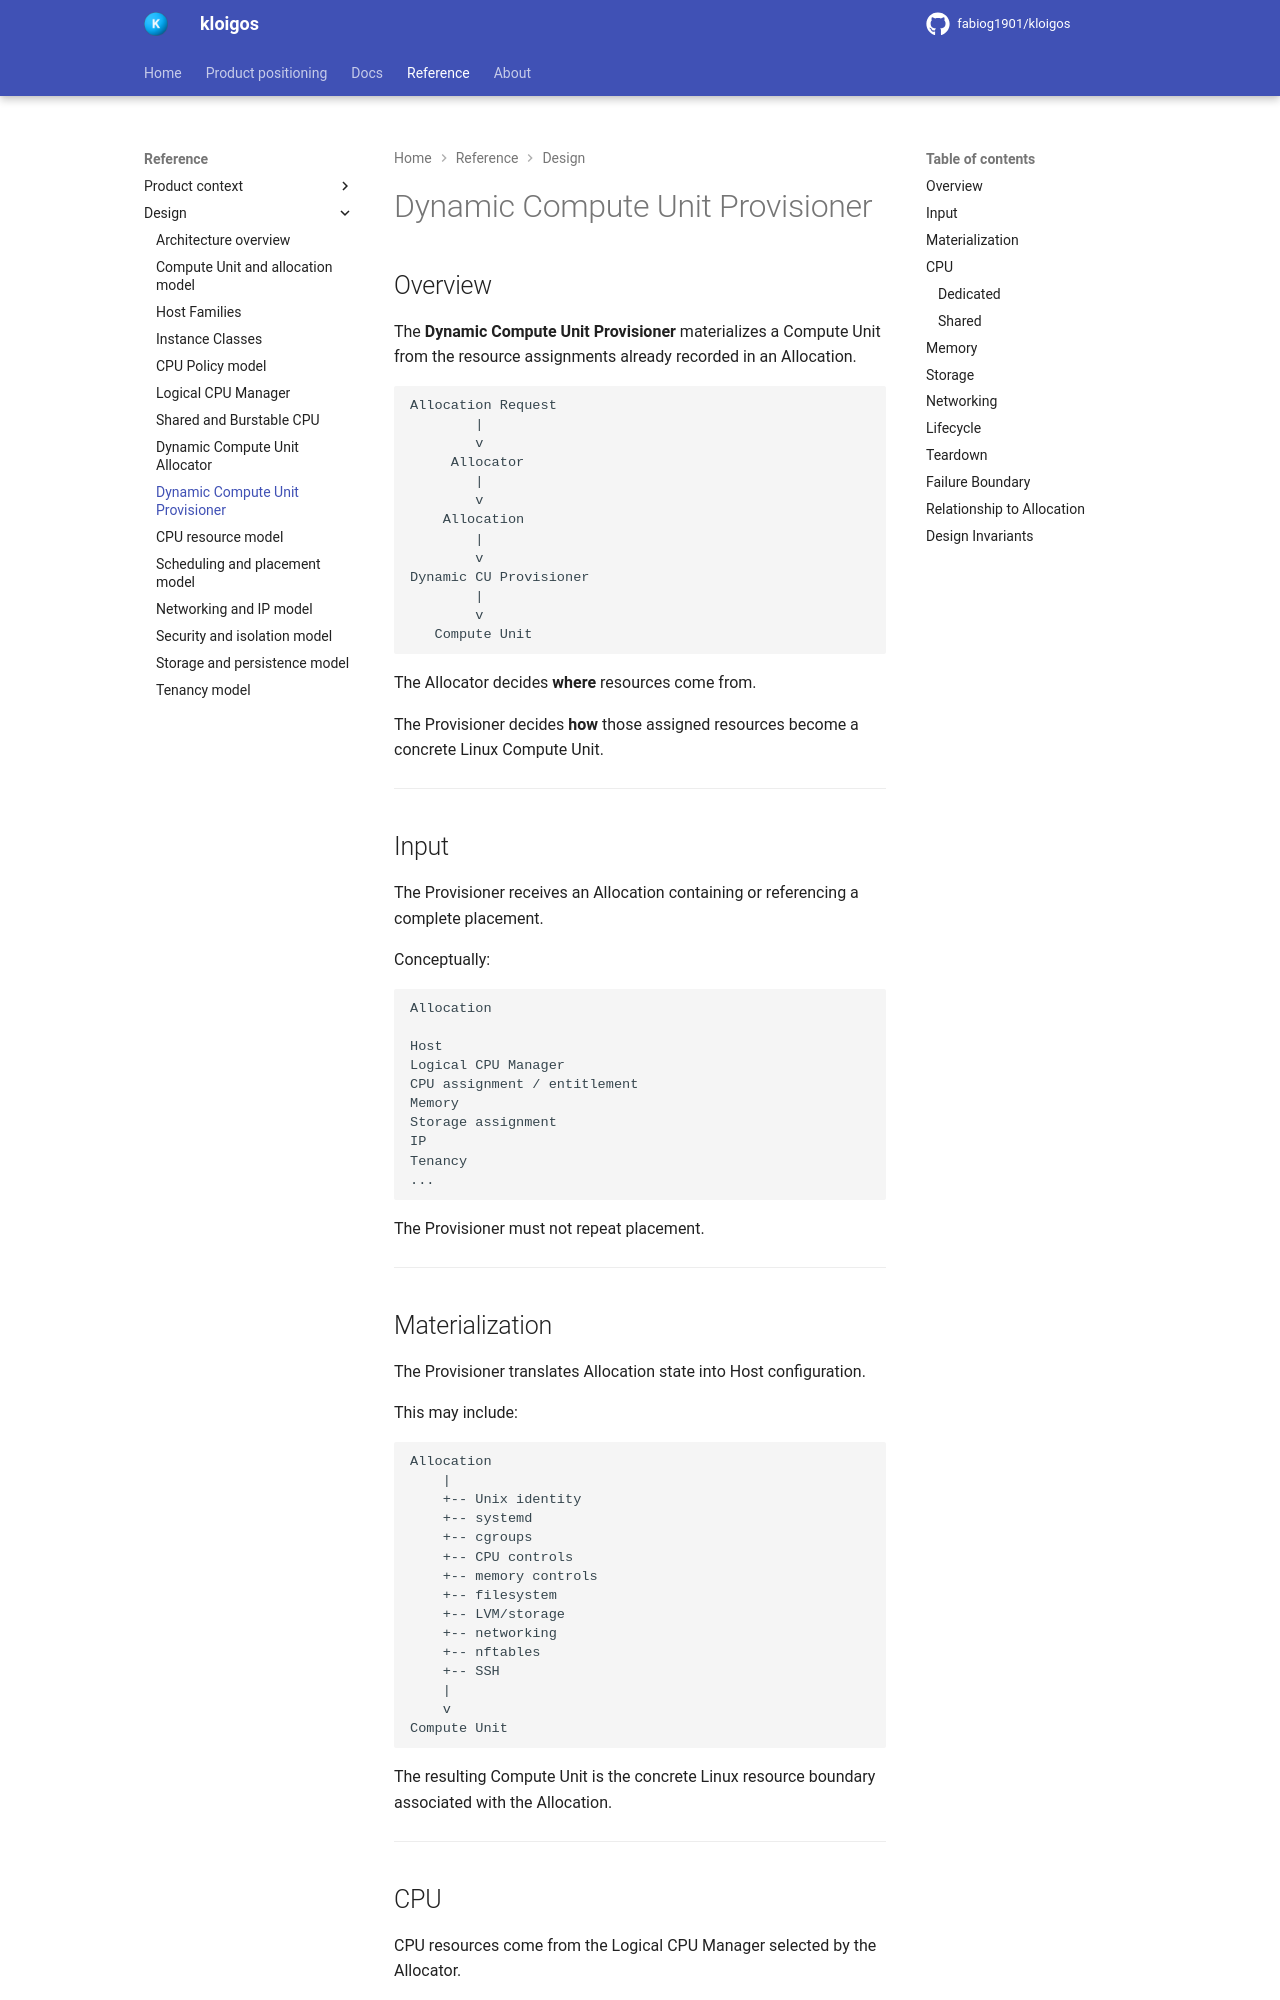

repository: fabiog1901/kloigos · page: design/Dynamic_Compute_Unit_Provisioner/index.html · generator: mkdocs

# Dynamic Compute Unit Provisioner

## Overview

The **Dynamic Compute Unit Provisioner** materializes a Compute Unit from the resource assignments already recorded in an Allocation.

```text
Allocation Request
        |
        v
     Allocator
        |
        v
    Allocation
        |
        v
Dynamic CU Provisioner
        |
        v
   Compute Unit
```

The Allocator decides **where** resources come from.

The Provisioner decides **how** those assigned resources become a concrete Linux Compute Unit.

---

## Input

The Provisioner receives an Allocation containing or referencing a complete placement.

Conceptually:

```text
Allocation

Host
Logical CPU Manager
CPU assignment / entitlement
Memory
Storage assignment
IP
Tenancy
...
```

The Provisioner must not repeat placement.

---

## Materialization

The Provisioner translates Allocation state into Host configuration.

This may include:

```text
Allocation
    |
    +-- Unix identity
    +-- systemd
    +-- cgroups
    +-- CPU controls
    +-- memory controls
    +-- filesystem
    +-- LVM/storage
    +-- networking
    +-- nftables
    +-- SSH
    |
    v
Compute Unit
```

The resulting Compute Unit is the concrete Linux resource boundary associated with the Allocation.

---

## CPU

CPU resources come from the Logical CPU Manager selected by the Allocator.
